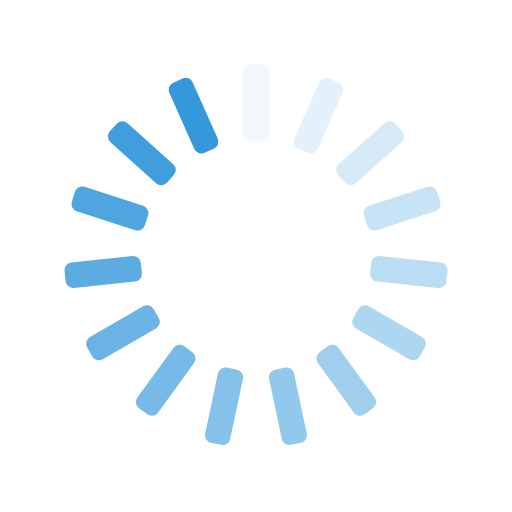
t = 0.00 s
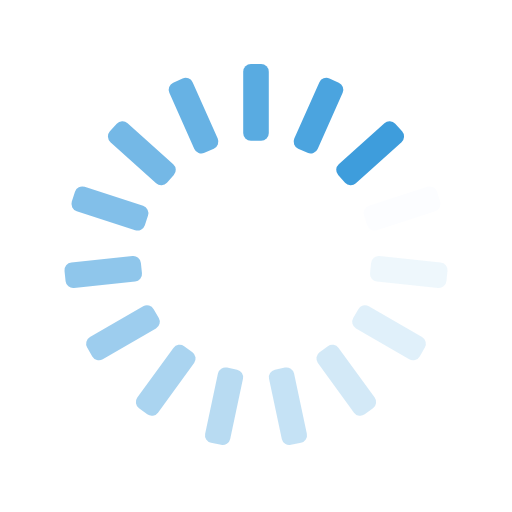
t = 0.25 s
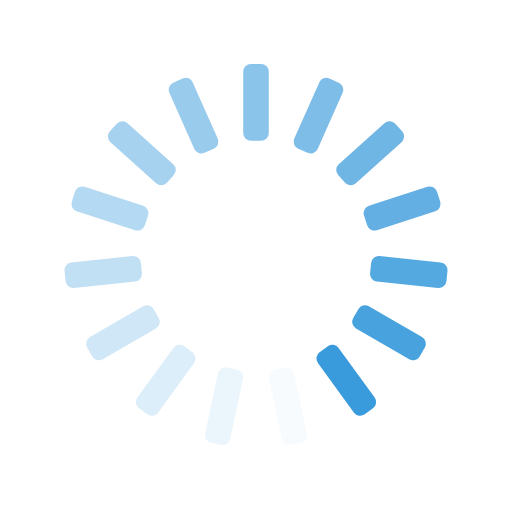
t = 0.50 s
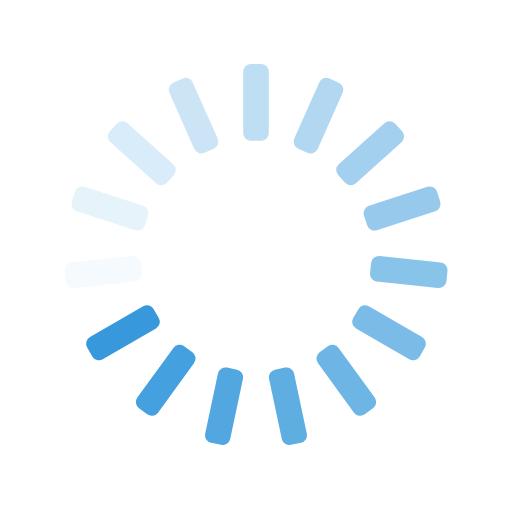
t = 0.75 s

The animated SVG that drew these frames (rendered in a browser with its animation timeline set to each time). Animation: 15 SMIL elements (animate=15); one cycle of 1.00 s, repeats indefinitely.

<svg xmlns="http://www.w3.org/2000/svg" xmlns:xlink="http://www.w3.org/1999/xlink" style="margin:auto;background:transparent;display:block;" width="200px" height="200px" viewBox="0 0 100 100" preserveAspectRatio="xMidYMid">
<g transform="rotate(0 50 50)">
  <rect x="47.5" y="12.5" rx="1.5" ry="1.5" width="5" height="15" fill="#3498db">
    <animate attributeName="opacity" values="1;0" keyTimes="0;1" dur="1s" begin="-0.9333333333333333s" repeatCount="indefinite"></animate>
  </rect>
</g><g transform="rotate(24 50 50)">
  <rect x="47.5" y="12.5" rx="1.5" ry="1.5" width="5" height="15" fill="#3498db">
    <animate attributeName="opacity" values="1;0" keyTimes="0;1" dur="1s" begin="-0.8666666666666667s" repeatCount="indefinite"></animate>
  </rect>
</g><g transform="rotate(48 50 50)">
  <rect x="47.5" y="12.5" rx="1.5" ry="1.5" width="5" height="15" fill="#3498db">
    <animate attributeName="opacity" values="1;0" keyTimes="0;1" dur="1s" begin="-0.8s" repeatCount="indefinite"></animate>
  </rect>
</g><g transform="rotate(72 50 50)">
  <rect x="47.5" y="12.5" rx="1.5" ry="1.5" width="5" height="15" fill="#3498db">
    <animate attributeName="opacity" values="1;0" keyTimes="0;1" dur="1s" begin="-0.7333333333333333s" repeatCount="indefinite"></animate>
  </rect>
</g><g transform="rotate(96 50 50)">
  <rect x="47.5" y="12.5" rx="1.5" ry="1.5" width="5" height="15" fill="#3498db">
    <animate attributeName="opacity" values="1;0" keyTimes="0;1" dur="1s" begin="-0.6666666666666666s" repeatCount="indefinite"></animate>
  </rect>
</g><g transform="rotate(120 50 50)">
  <rect x="47.5" y="12.5" rx="1.5" ry="1.5" width="5" height="15" fill="#3498db">
    <animate attributeName="opacity" values="1;0" keyTimes="0;1" dur="1s" begin="-0.6s" repeatCount="indefinite"></animate>
  </rect>
</g><g transform="rotate(144 50 50)">
  <rect x="47.5" y="12.5" rx="1.5" ry="1.5" width="5" height="15" fill="#3498db">
    <animate attributeName="opacity" values="1;0" keyTimes="0;1" dur="1s" begin="-0.5333333333333333s" repeatCount="indefinite"></animate>
  </rect>
</g><g transform="rotate(168 50 50)">
  <rect x="47.5" y="12.5" rx="1.5" ry="1.5" width="5" height="15" fill="#3498db">
    <animate attributeName="opacity" values="1;0" keyTimes="0;1" dur="1s" begin="-0.4666666666666667s" repeatCount="indefinite"></animate>
  </rect>
</g><g transform="rotate(192 50 50)">
  <rect x="47.5" y="12.5" rx="1.5" ry="1.5" width="5" height="15" fill="#3498db">
    <animate attributeName="opacity" values="1;0" keyTimes="0;1" dur="1s" begin="-0.4s" repeatCount="indefinite"></animate>
  </rect>
</g><g transform="rotate(216 50 50)">
  <rect x="47.5" y="12.5" rx="1.5" ry="1.5" width="5" height="15" fill="#3498db">
    <animate attributeName="opacity" values="1;0" keyTimes="0;1" dur="1s" begin="-0.3333333333333333s" repeatCount="indefinite"></animate>
  </rect>
</g><g transform="rotate(240 50 50)">
  <rect x="47.5" y="12.5" rx="1.5" ry="1.5" width="5" height="15" fill="#3498db">
    <animate attributeName="opacity" values="1;0" keyTimes="0;1" dur="1s" begin="-0.26666666666666666s" repeatCount="indefinite"></animate>
  </rect>
</g><g transform="rotate(264 50 50)">
  <rect x="47.5" y="12.5" rx="1.5" ry="1.5" width="5" height="15" fill="#3498db">
    <animate attributeName="opacity" values="1;0" keyTimes="0;1" dur="1s" begin="-0.2s" repeatCount="indefinite"></animate>
  </rect>
</g><g transform="rotate(288 50 50)">
  <rect x="47.5" y="12.5" rx="1.5" ry="1.5" width="5" height="15" fill="#3498db">
    <animate attributeName="opacity" values="1;0" keyTimes="0;1" dur="1s" begin="-0.13333333333333333s" repeatCount="indefinite"></animate>
  </rect>
</g><g transform="rotate(312 50 50)">
  <rect x="47.5" y="12.5" rx="1.5" ry="1.5" width="5" height="15" fill="#3498db">
    <animate attributeName="opacity" values="1;0" keyTimes="0;1" dur="1s" begin="-0.06666666666666667s" repeatCount="indefinite"></animate>
  </rect>
</g><g transform="rotate(336 50 50)">
  <rect x="47.5" y="12.5" rx="1.5" ry="1.5" width="5" height="15" fill="#3498db">
    <animate attributeName="opacity" values="1;0" keyTimes="0;1" dur="1s" begin="0s" repeatCount="indefinite"></animate>
  </rect>
</g>
</svg>
